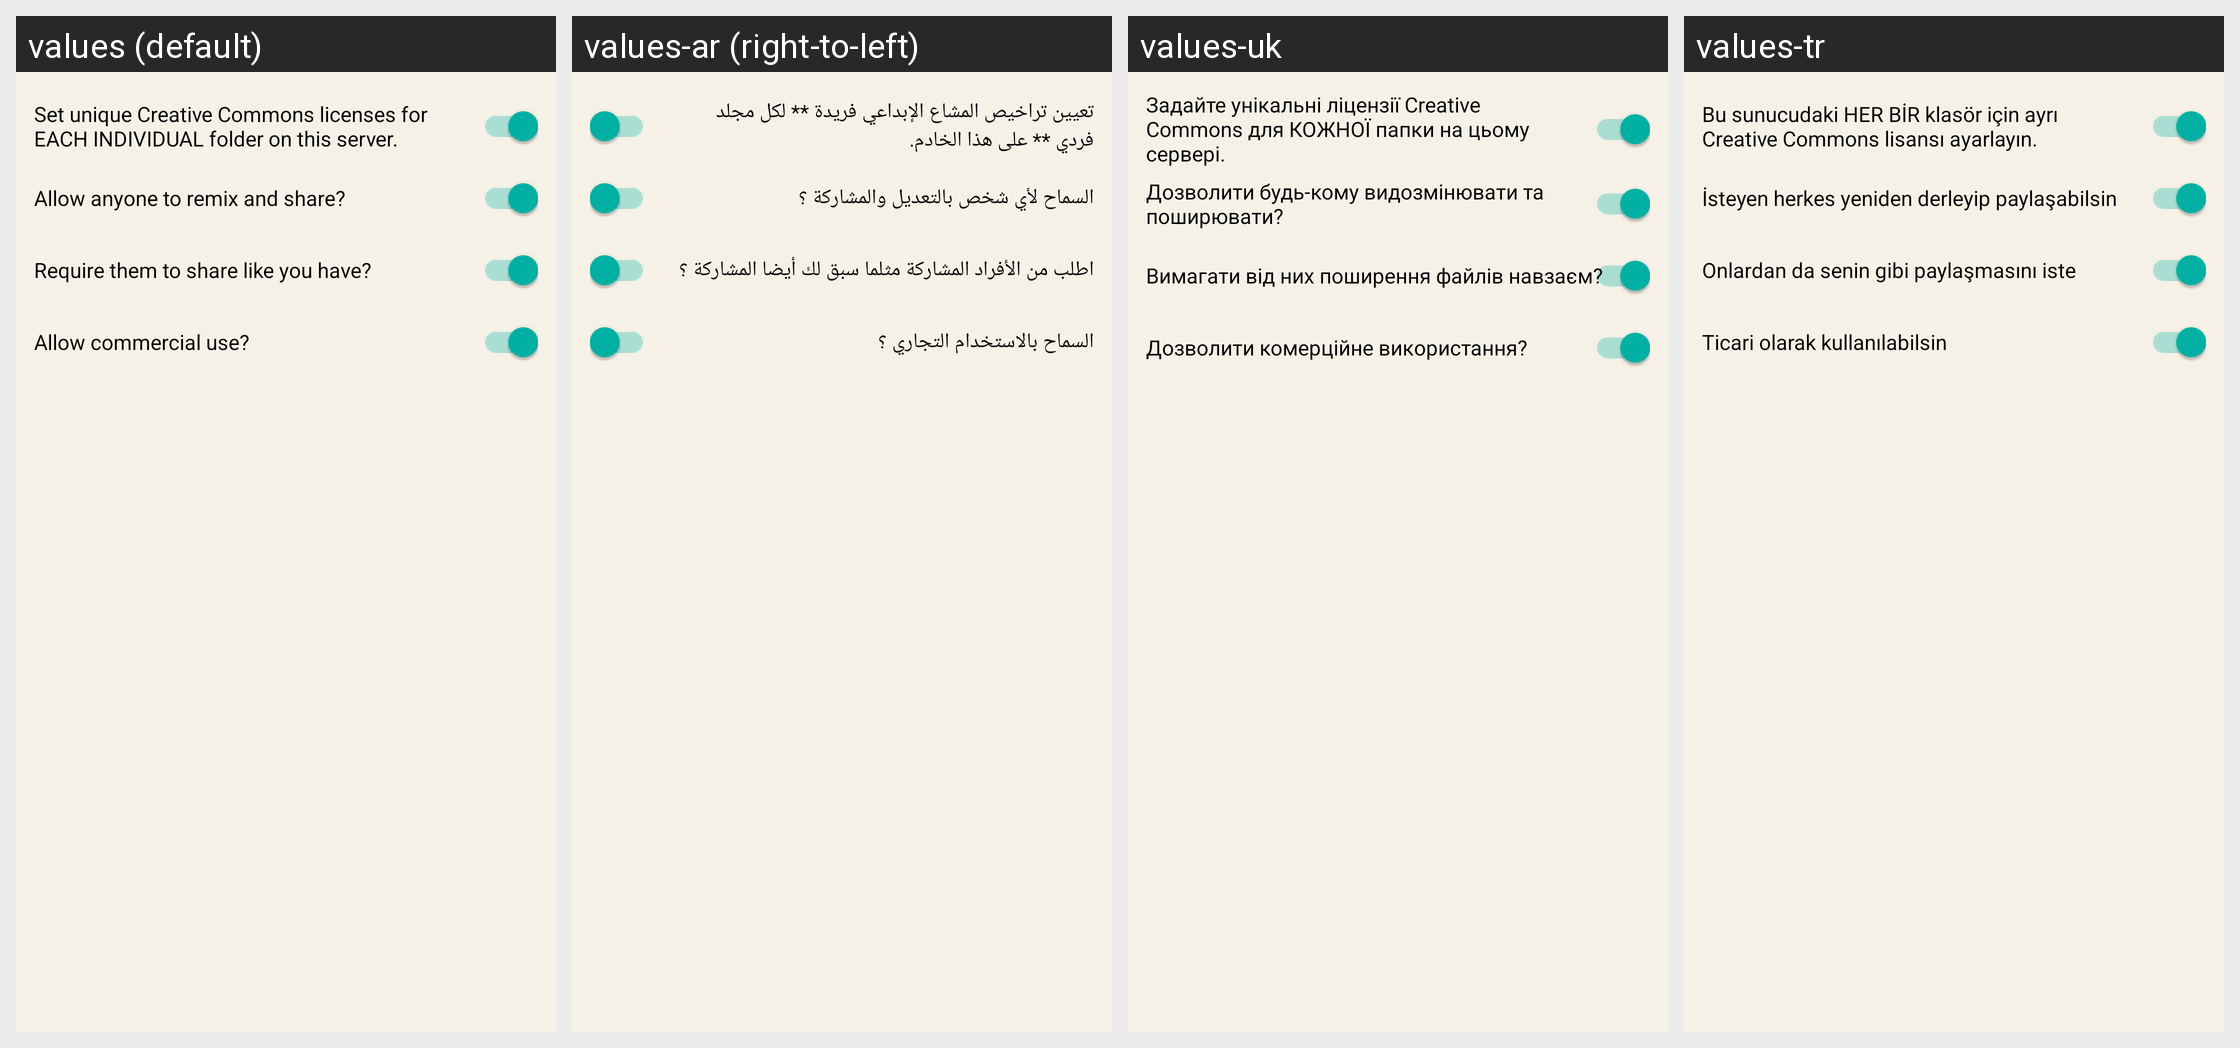

For this localized Android screen grid, give each drawn string resource with its value in every locale shown.
Android screen res/layout/content_cc.xml rendered under 4 locales, left to right: values (default), values-ar (right-to-left), values-uk, values-tr. Device: Nexus 5 (rendered at 1080×1920; each locale shown at half size, 540×960, under a caption strip naming it); theme AppTheme.NoActionBar.
Other locales in the repository, not shown: values-de, values-es, values-fa, values-fr, values-it, values-nl, values-pt-rBR, values-ru, values-sv, values-zh-rCN, values-zh-rTW.
Strings drawn on this screen, with the default value and each locale's value (text and hints the layout hard-codes, and strings that could not be matched under every locale, appear in the picture but are not listed):

set_unique_creative_commons_licenses_for_each_individual_folder_on_this_server
  values: Set unique Creative Commons licenses for EACH INDIVIDUAL folder on this server.
  values-ar: تعيين تراخيص المشاع الإبداعي فريدة ** لكل مجلد فردي ** على هذا الخادم.
  values-uk: Задайте унікальні ліцензії Creative Commons для КОЖНОЇ папки на цьому сервері.
  values-tr: Bu sunucudaki HER BİR klasör için ayrı Creative Commons lisansı ayarlayın.

info_license_deriv
  values: Allow anyone to remix and share?
  values-ar: السماح لأي شخص بالتعديل والمشاركة ؟
  values-uk: Дозволити будь-кому видозмінювати та поширювати?
  values-tr: İsteyen herkes yeniden derleyip paylaşabilsin

info_license_sharealike
  values: Require them to share like you have?
  values-ar: اطلب من الأفراد المشاركة مثلما سبق لك أيضا المشاركة ؟
  values-uk: Вимагати від них поширення файлів навзаєм?
  values-tr: Onlardan da senin gibi paylaşmasını iste

info_license_comm
  values: Allow commercial use?
  values-ar: السماح بالاستخدام التجاري ؟
  values-uk: Дозволити комерційне використання?
  values-tr: Ticari olarak kullanılabilsin
